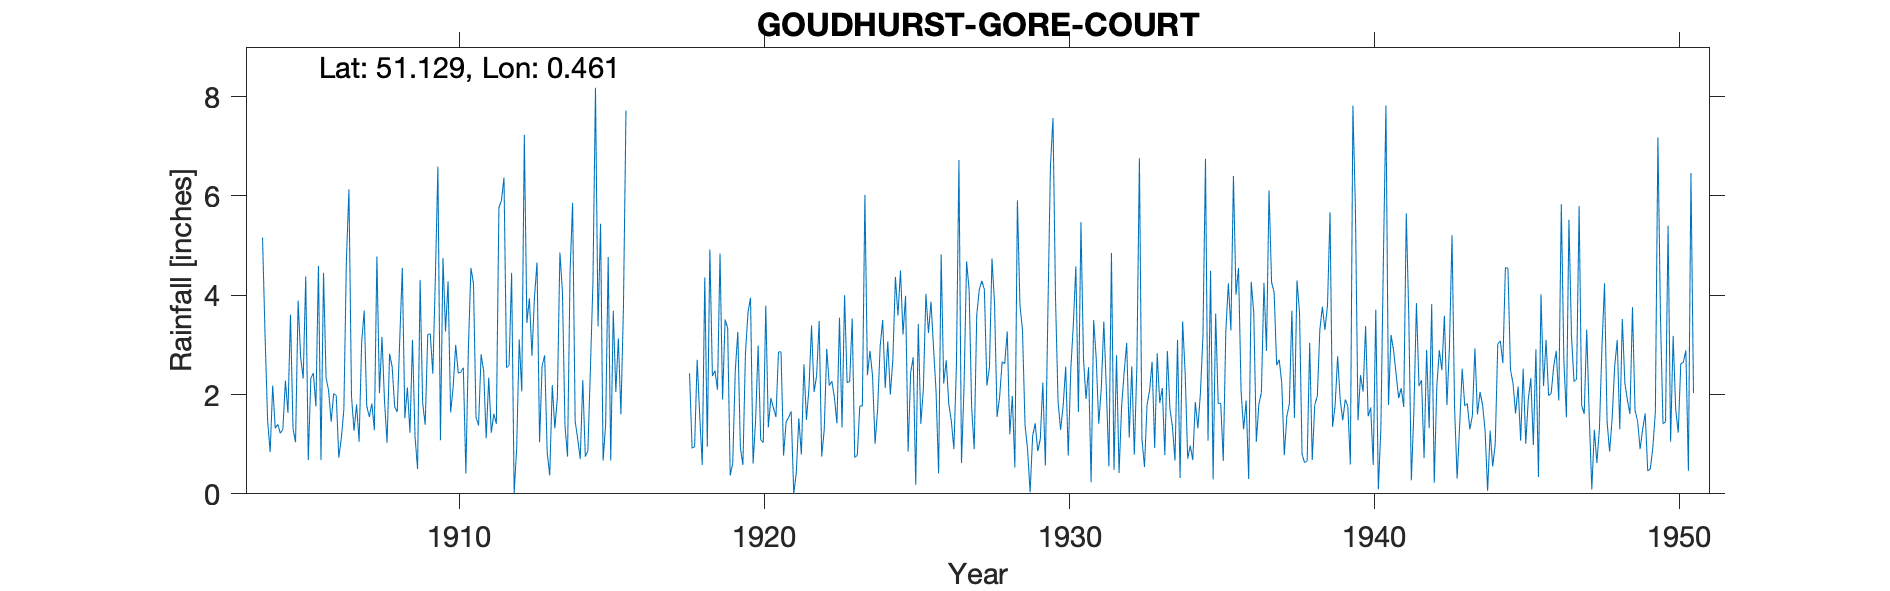

Source data for this figure (header and first rows):
GOUDHURST-GORE-COURT, , , , , , , , , , , , , , , , , , , , , , , 
Grid ref, TQ723395, Long, 0.461, Lat, 51.13, Elevation, 196, ft, , , , , , , , , , , , , , , 
Station no, 3027, , , , , , , , , , , , , , , , , , , , , , 
, 1900, 1901, 1902, 1903, 1904, 1905, 1906, 1907, 1908, 1909, 1910, 1911, 1912, 1913, 1914, 1915, 1916, 1917, 1918, 1919, 1920, 1921, 1922
January, , , , , 5.16, 1.31, 4.45, 1.27, 1.86, 1.15, 3.27, 1.54, 2.54, 4.66, 0.75, 3.37, , , 2.43, 4.84, 3.95, 2.86, 3.39
February, , , , , 3.18, 1.04, 2.34, 1.8, 1.03, 0.5, 4.28, 1.38, 2.59, 1.04, 4.47, 5.44, , , 0.92, 1.9, 0.61, 0.77, 2.05
March, , , , , 1.48, 3.89, 2.08, 1.05, 2.82, 4.31, 1.64, 2.81, 4.45, 2.58, 5.86, 0.67, , , 0.95, 3.51, 1.48, 1.45, 2.38
April, , , , , 0.84, 2.75, 1.45, 3.05, 2.56, 1.83, 2.15, 2.47, 0.01, 2.79, 1.46, 1.4, , , 2.7, 3.34, 2.99, 1.54, 3.48
May, , , , , 2.18, 2.32, 2.02, 3.69, 1.75, 1.39, 3, 1.12, 0.93, 0.83, 1.11, 4.77, , , 1.59, 0.37, 1.09, 1.66, 0.75
June, , , , , 1.32, 4.38, 1.98, 1.77, 1.65, 3.21, 2.43, 2.34, 3.11, 0.37, 0.7, 0.67, , , 0.58, 0.62, 1.03, 0, 1.29
July, , , , , 1.4, 0.68, 0.73, 1.55, 3.12, 3.22, 2.45, 1.23, 2.06, 2.19, 2.29, 3.69, , , 4.36, 2.48, 3.79, 0.42, 2.92
August, , , , , 1.22, 2.33, 1.12, 1.82, 4.55, 2.42, 2.54, 1.61, 7.23, 1.32, 0.75, 2.05, , , 0.95, 3.26, 1.34, 1.52, 2.18
September, , , , , 1.3, 2.43, 1.7, 1.28, 1.52, 4.35, 0.41, 1.41, 3.44, 1.93, 0.86, 3.13, , , 4.92, 0.93, 1.93, 0.79, 2.27
October, , , , , 2.28, 1.76, 4.72, 4.78, 2.14, 6.59, 2.95, 5.76, 3.94, 4.86, 2.52, 1.6, , , 2.37, 0.58, 1.73, 2.61, 1.94
November, , , , , 1.63, 4.59, 6.13, 2.03, 1.23, 1.08, 4.55, 5.91, 2.78, 4.07, 4.26, 3.78, , , 2.48, 2.83, 1.55, 1.49, 1.42
December, , , , , 3.61, 0.68, 1.97, 3.16, 3.1, 4.75, 4.23, 6.37, 3.97, 1.37, 8.18, 7.72, , , 2.1, 3.65, 2.86, 2.13, 3.55
Total, , , , , 25.6, 28.16, 30.69, 27.25, 27.33, 34.8, 33.9, 33.95, 37.05, 28.01, 33.21, 38.29, 33.57, , 26.35, 28.31, 24.35, 17.24, 27.62
1916 Total IDR, , , , , , , , , , , , , , , , , , , , , , , 
